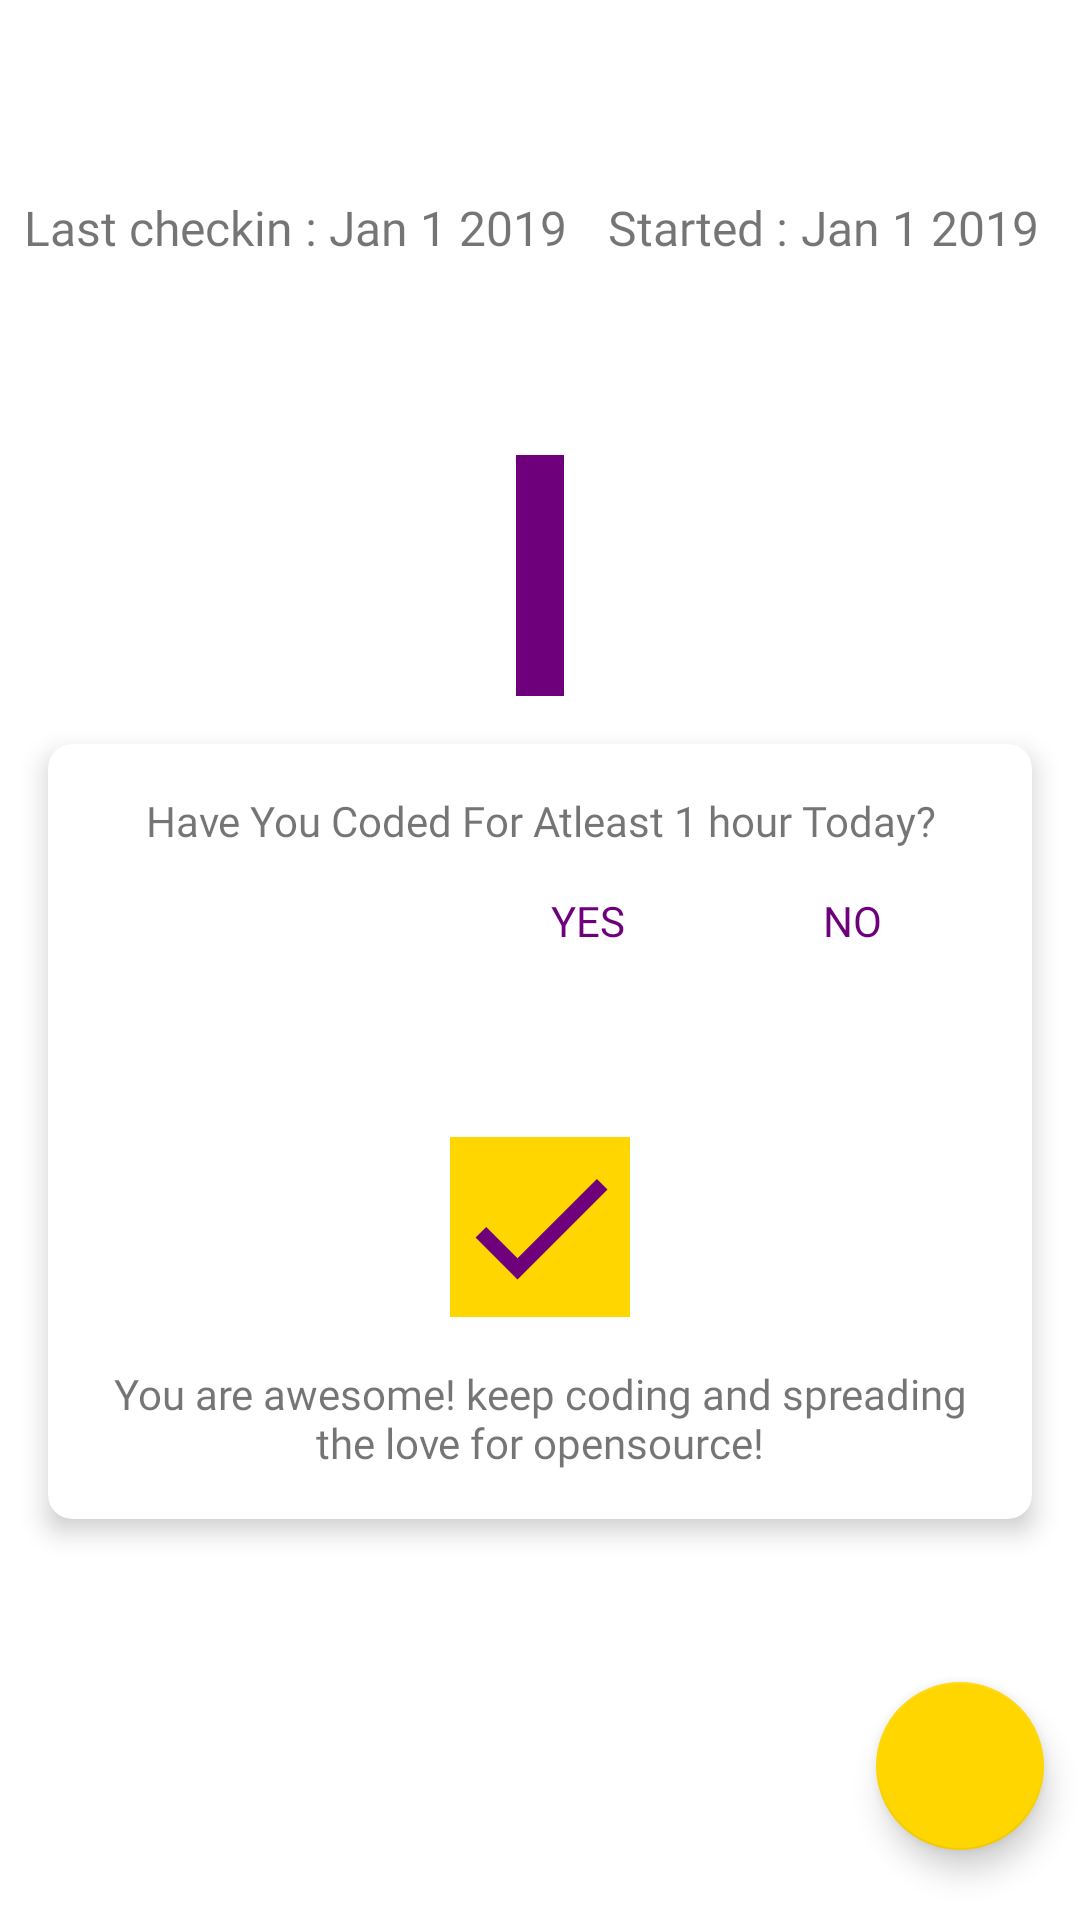

Here is an Android app screen rendered from its layout file. Give the layout XML and the strings, colors and styles it references.
<!-- AndroidManifest.xml: application theme AppTheme -->
<!-- res/layout/activity_current_streak.xml -->
<?xml version="1.0" encoding="utf-8"?>
<android.support.constraint.ConstraintLayout
    xmlns:android="http://schemas.android.com/apk/res/android"
    xmlns:app="http://schemas.android.com/apk/res-auto"
    xmlns:tools="http://schemas.android.com/tools"
    android:id="@+id/layout_main"
    android:layout_width="match_parent"
    android:layout_height="match_parent"

    android:background="@android:color/white"

    tools:context=".CurrentStreakActivity"
    tools:ignore="SpUsage">

    <LinearLayout
        android:layout_width="match_parent"
        android:layout_height="match_parent"
        android:orientation="vertical"

        app:layout_constraintTop_toTopOf="parent"
        app:layout_constraintBottom_toBottomOf="parent"
        app:layout_constraintStart_toStartOf="parent"
        app:layout_constraintEnd_toEndOf="parent"
        >

        <LinearLayout
            android:layout_width="match_parent"
            android:layout_height="wrap_content"
            android:orientation="horizontal"
            android:layout_marginTop="65dp"
            android:layout_marginStart="8dp"
            >
            <TextView
                android:layout_width="wrap_content"
                android:layout_height="wrap_content"

                android:fontFamily="@font/luckiestguy"
                android:textSize="16dp"
                android:text="Last checkin : "/>
            <TextView
                android:id="@+id/tv_lastcheckin"

                android:layout_width="0dp"
                android:layout_height="wrap_content"
                android:layout_weight="1"
                android:gravity="start"

                android:fontFamily="@font/luckiestguy"
                android:textSize="16dp"
                android:text="Jan 1 2019" />


            <TextView
                android:layout_width="wrap_content"
                android:layout_height="wrap_content"

                android:fontFamily="@font/luckiestguy"
                android:textSize="16dp"
                android:text="Started : "/>
            <TextView
                android:id="@+id/tv_startdate"

                android:layout_width="0dp"
                android:layout_height="wrap_content"
                android:layout_weight="1"

                android:fontFamily="@font/luckiestguy"
                android:textSize="16dp"
                android:text="Jan 1 2019" />

        </LinearLayout>



        <TextView
            android:id="@+id/tv_counter"

            android:layout_width="wrap_content"
            android:layout_height="wrap_content"
            android:layout_gravity="center"
            android:layout_marginTop="65dp"
            android:background="@color/colorPrimary"

            android:padding="8dp"
            android:textColor="@color/colorAccent"

            android:fontFamily="@font/luckiestguy"
            android:textSize="48dp"
            android:textStyle="bold"
            tools:text="00 / 100" />

        <android.support.v7.widget.CardView
            android:layout_width="match_parent"
            android:layout_height="wrap_content"
            android:layout_margin="16dp"
            app:cardElevation="5dp"
            app:cardCornerRadius="8dp"

            >

            <LinearLayout
                android:layout_width="match_parent"
                android:layout_height="wrap_content"
                android:orientation="vertical">

                
                <LinearLayout
                    android:id="@+id/layout_resp_false"
                    android:layout_width="match_parent"
                    android:layout_height="wrap_content"
                    android:orientation="vertical"
                    android:padding="16dp">

                    <TextView
                        android:id="@+id/tv_question"
                        android:layout_width="match_parent"
                        android:layout_height="wrap_content"
                        android:gravity="center"

                        android:fontFamily="@font/luckiestguy"
                        android:text="Have You Coded For Atleast 1 hour Today?" />

                    <LinearLayout
                        android:layout_width="wrap_content"
                        android:layout_height="wrap_content"
                        android:layout_gravity="end"
                        android:orientation="horizontal">

                        <Button
                            android:id="@+id/bt_user_resp_yes"
                            android:layout_width="wrap_content"
                            android:layout_height="wrap_content"
                            android:background="@android:color/transparent"

                            android:fontFamily="@font/luckiestguy"
                            android:text="yes"
                            android:textColor="@color/colorPrimary"

                            />

                        <Button
                            android:id="@+id/bt_user_resp_no"
                            android:layout_width="wrap_content"
                            android:layout_height="wrap_content"
                            android:background="@android:color/transparent"

                            android:fontFamily="@font/luckiestguy"
                            android:text="no"
                            android:textColor="@color/colorPrimary"

                            />


                    </LinearLayout>

                </LinearLayout>

                
                <LinearLayout
                    android:id="@+id/layout_resp_true"
                    android:layout_width="match_parent"
                    android:layout_height="wrap_content"
                    android:orientation="vertical"
                    android:padding="16dp">

                    <ImageView
                        android:layout_width="60dp"
                        android:layout_height="60dp"
                        android:layout_gravity="center"
                        android:layout_margin="16dp"
                        android:background="@color/colorAccent"
                        android:scaleType="fitXY"
                        android:src="@drawable/ic_check_purple" />

                    <TextView
                        android:layout_width="match_parent"
                        android:layout_height="wrap_content"
                        android:gravity="center"

                        android:fontFamily="@font/luckiestguy"
                        android:text="You are awesome! keep coding and spreading the love for opensource!" />

                    <LinearLayout
                        android:layout_width="wrap_content"
                        android:layout_height="wrap_content"
                        android:layout_gravity="end"
                        android:orientation="horizontal">



                    </LinearLayout>

                </LinearLayout>

                
                



            </LinearLayout>
        </android.support.v7.widget.CardView>
    </LinearLayout>

    <android.support.design.widget.FloatingActionButton
        android:id="@+id/bt_fab_share"

        android:layout_width="wrap_content"
        android:layout_height="wrap_content"
        app:fabSize="auto"

        android:src="@drawable/ic_share_white"

        app:layout_constraintTop_toTopOf="parent"
        app:layout_constraintBottom_toBottomOf="parent"
        app:layout_constraintStart_toStartOf="parent"
        app:layout_constraintEnd_toEndOf="parent"

        app:layout_constraintHorizontal_bias="0.96"
        app:layout_constraintVertical_bias="0.96"
        />

</android.support.constraint.ConstraintLayout>
<!-- resources referenced by this layout -->
<resources>
  <color name="colorAccent">#ffd600</color>
  <color name="colorPrimary">#6e007c</color>
  <!-- drawable ic_check_purple (drawable) -->
  <vector android:height="24dp" android:tint="#6e007c"
      android:viewportHeight="24.0" android:viewportWidth="24.0"
      android:width="24dp" xmlns:android="http://schemas.android.com/apk/res/android">
      <path android:fillColor="#FF000000" android:pathData="M9,16.17L4.83,12l-1.42,1.41L9,19 21,7l-1.41,-1.41z"/>
  </vector>
  <style name="AppTheme" parent="Theme.AppCompat.Light.DarkActionBar">
          
          <item name="colorPrimary">@color/colorPrimary</item>
          <item name="colorPrimaryDark">@color/colorPrimaryDark</item>
          <item name="colorAccent">@color/colorAccent</item>
      </style>
  <color name="colorPrimaryDark">#6e007c</color>
</resources>
